Run: headless pygame with SDL's dummy video driver; simulated clock (each Clock.tick advances the game by its frame time, no real sleeping); random seed 0; keys injected as events and as key.get_pressed() state; no mouse input.
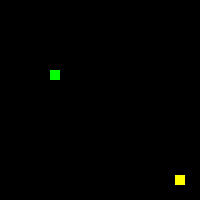
Frame 1 of 4 · flips 1–60 · no input
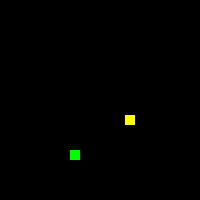
Frame 2 of 4 · flips 61–180 · tapped SPACE, RETURN · held RIGHT (→), D
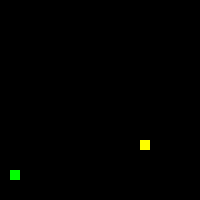
Frame 3 of 4 · flips 181–300 · held DOWN (↓), S
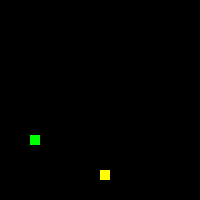
Frame 4 of 4 · flips 301–420 · held LEFT (←), A, UP (↑), W

The pygame program that drew these frames:

#Date Created: 12/11/2020
#Author: Vikram Singh Kainth
#Title: Main file
#About: To be the main file where the program will initially run

#Imports
import random
import pygame
pygame.init()

# Set window size + caption
widthScreen = 200
heightScreen = 200
win = pygame.display.set_mode((heightScreen, widthScreen))
pygame.display.set_caption("FYP")

# Clock
clock = pygame.time.Clock()

# player object 
class player(object):
    def __init__(self, x, y, width, height):
        self.x = x
        self.y = y
        self.width = width
        self.height = height
        self.velx = 5
        self.vely = 5

    def draw(self, win):
        self.move()
        self.rect = pygame.draw.rect(win, (0, 255, 0), (self.x, self.y, self.width, self.height))
    
    # Move the chaser around randomly     
    def move(self):
        rand = random.randint(1,4)
        if(rand == 1 and self.vely + self.y < heightScreen - 11):
            self.y += self.vely
        if(rand == 2 and self.velx + self.x < widthScreen - 11):
            self.x += self.velx
        if(rand == 3 and self.y - self.vely > 0):
            self.y -= self.vely
        if(rand == 4 and self.x - self.velx > 0):
            self.x -= self.velx

# chaser object 
class chaser(object):
    def __init__(self, x, y, width, height):
        self.x = x
        self.y = y
        self.width = width
        self.height = height
        self.velx = 5
        self.vely = 5

    def draw(self, win):
        self.move()
        self.rect = pygame.draw.rect(win, (255, 255, 0), (self.x, self.y, self.width, self.height))
    
    # Move the chaser around randomly     
    def move(self):
        rand = random.randint(1,4)
        if(rand == 1 and self.vely + self.y < heightScreen - 11):
            self.y += self.vely
        if(rand == 2 and self.velx + self.x < widthScreen - 11):
            self.x += self.velx
        if(rand == 3 and self.y - self.vely > 0):
            self.y -= self.vely
        if(rand == 4 and self.x - self.velx > 0):
            self.x -= self.velx
            
# Start state 
run = True

# Instaniate player(Chaser)
chaser1 = chaser(widthScreen - 40, heightScreen - 40, 10, 10)

# Instaniate player(Runner)
runner = player(40, 40, 10, 10)

# Event loop to track game 
while run:
    pygame.time.delay(100)

    for event in pygame.event.get():
        if event.type == pygame.QUIT:
            run = False

    # Fill screen in black  
    win.fill((0,0,0))
    # Draw rect
    chaser1.draw(win)
    runner.draw(win)

    if chaser1.rect.colliderect(runner):
        run = False

    pygame.display.update()

#End 
pygame.quit()
